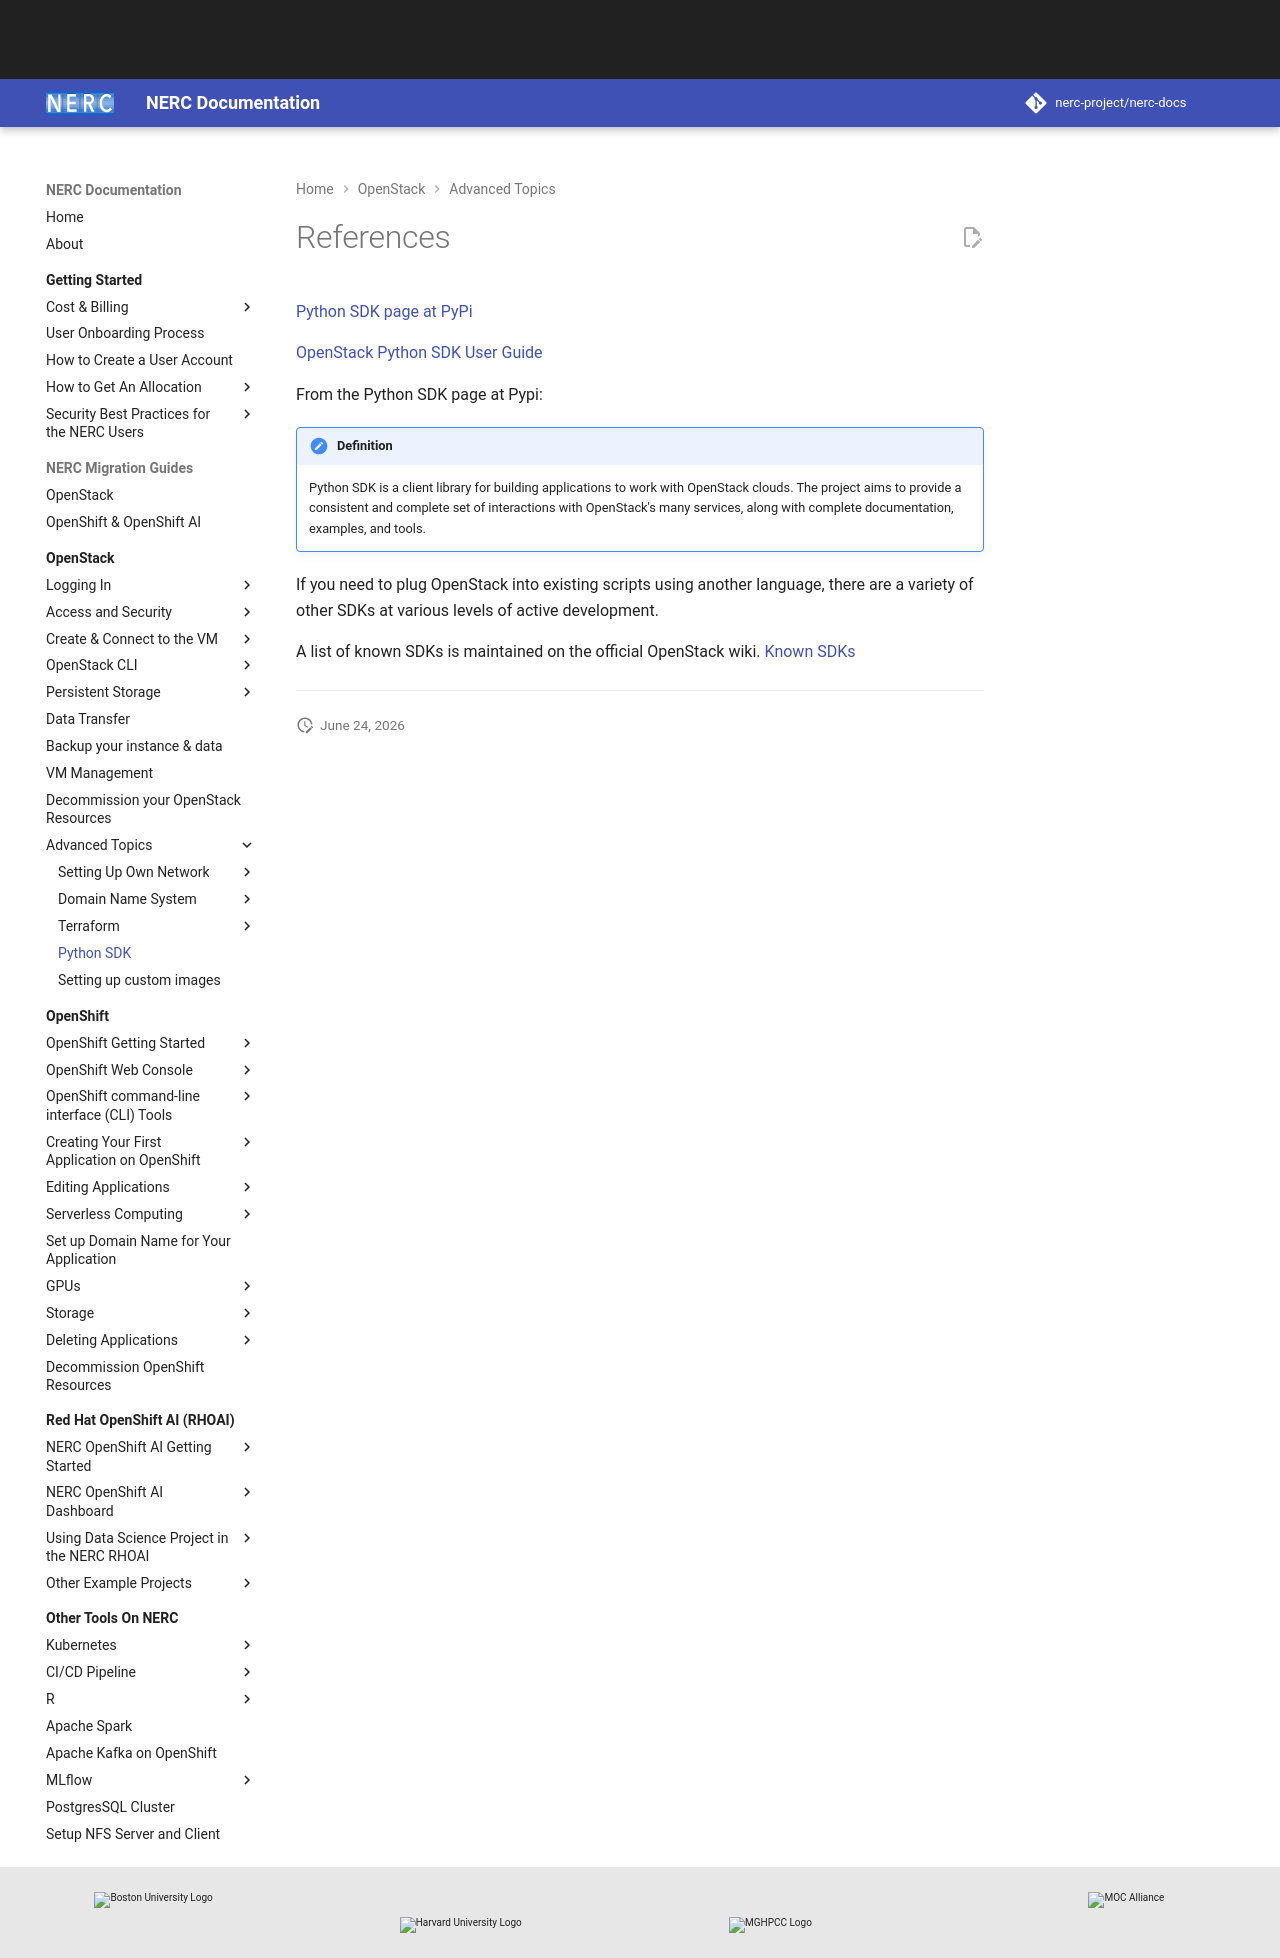

repository: nerc-project/nerc-docs · page: openstack/advanced-openstack-topics/python-sdk/python-SDK/index.html · generator: mkdocs

# References

[Python SDK page at PyPi](https://pypi.org/project/openstacksdk/)

[OpenStack Python SDK User Guide](https://docs.openstack.org/mitaka/user-guide/sdk.html)

From the Python SDK page at Pypi:

!!! cite "Definition"

    Python SDK is a client library for building applications to work with
    OpenStack clouds. The project aims to provide a consistent and complete set of
    interactions with OpenStack's many services, along with complete documentation,
    examples, and tools.

If you need to plug OpenStack into existing scripts using another language,
there are a variety of other SDKs at various levels of active development.

A list of known SDKs is maintained on the official OpenStack wiki.
[Known SDKs](https://wiki.openstack.org/wiki/SDKs)

---
